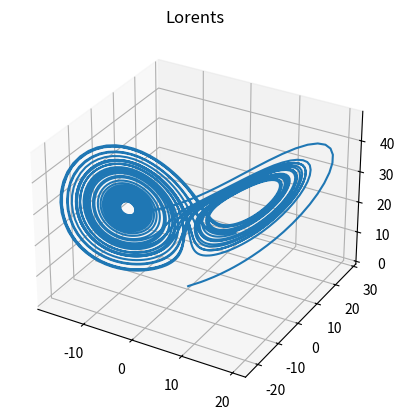

The script that saved this image:
#%%
import numpy as np
import matplotlib.pyplot as plt
from scipy.integrate import solve_ivp

def lorenz(t,var,*args):
    
    x,y,z = var
    s,r,b = args
    dx = s*(y-x)
    dy = x*(r-z)-y
    dz = x*y -b*z

    return [dx,dy,dz]

y0 = [0.1,0.1,0.1]
t_span=(0,100)
s,r,b = 10,28,8/3
t_eval = np.linspace(0,40,4000)
sol = solve_ivp(lorenz,t_span,y0,args=(s,r,b),t_eval=t_eval)
t=sol.t
X,Y,Z = sol.y

fig = plt.figure()
ax = fig.add_subplot(111,projection='3d')
ax.set_title('Lorents')
ax.plot(X,Y,Z)
